8-way image classification set "densenet_nocrop" from GitHub (Marsh16/MangoLeafDisease_Model_Thesis); label vocabulary: anthracnose, bacterial canker, cutting weevil, die back, gall midge, healthy, powdery mildew, sooty mould.

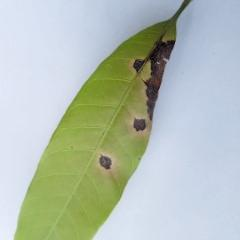
Label: anthracnose

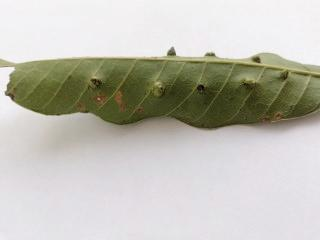
Label: gall midge

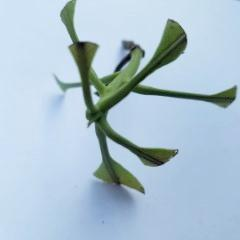
Label: cutting weevil

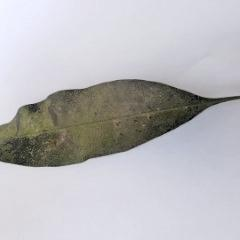
Label: powdery mildew

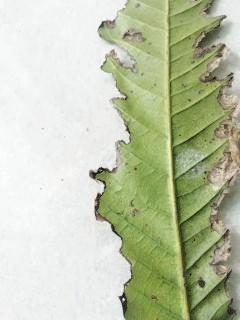
Label: bacterial canker

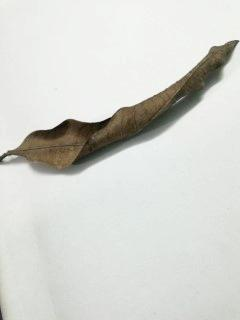
Label: die back
